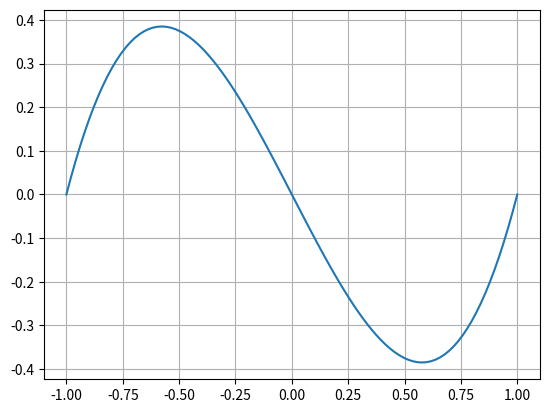

Here is the Python script that generated this plot:
import matplotlib.pyplot as plt
import numpy as np

x = np.linspace(-1, 1, 100)
y = x**3 - x
plt.plot(x, y)
plt.grid()
plt.show()
